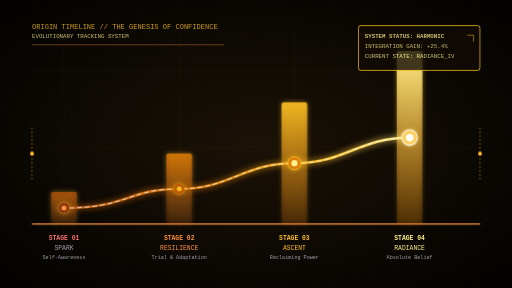
t = 0.00 s
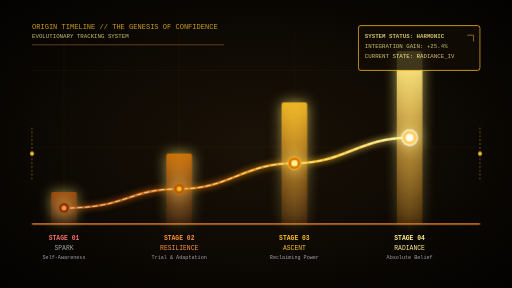
t = 1.25 s
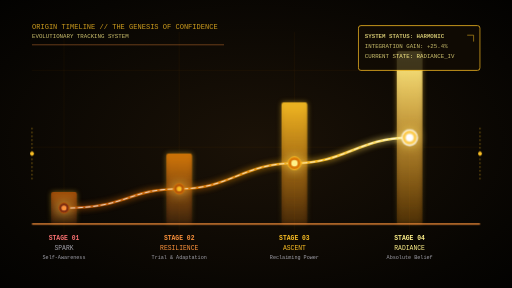
t = 3.75 s
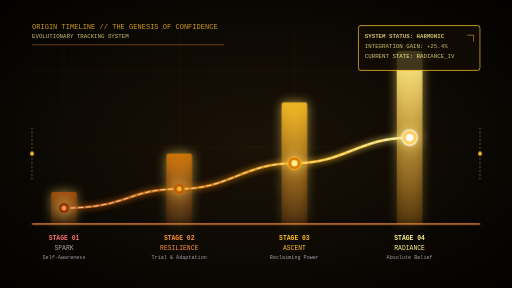
t = 5.00 s
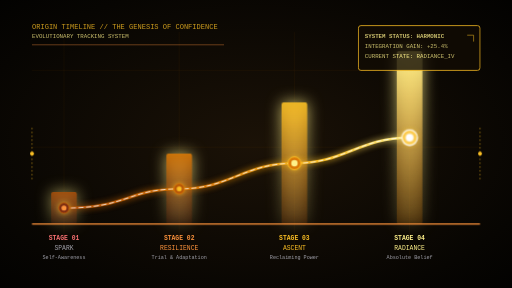
t = 6.25 s
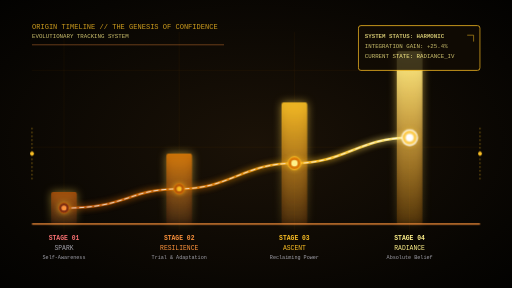
t = 8.75 s

The animated SVG that drew these frames (rendered in a browser with its animation timeline set to each time). Animation: 2 CSS @keyframes rules; one cycle of 10.00 s, repeats indefinitely.

<svg xmlns="http://www.w3.org/2000/svg" viewBox="0 0 800 450" width="100%" height="100%">
  <defs>
    <!-- Background Gradient -->
    <radialGradient id="bg-grad" cx="50%" cy="50%" r="80%">
      <stop offset="0%" stop-color="#1b1207" />
      <stop offset="70%" stop-color="#070502" />
      <stop offset="100%" stop-color="#000000" />
    </radialGradient>

    <!-- Node Glow Filter -->
    <filter id="glow" x="-30%" y="-30%" width="160%" height="160%">
      <feGaussianBlur stdDeviation="5" result="blur" />
      <feMerge>
        <feMergeNode in="blur" />
        <feMergeNode in="SourceGraphic" />
      </feMerge>
    </filter>

    <!-- Gradient for the timeline line -->
    <linearGradient id="line-grad" x1="0%" y1="0%" x2="100%" y2="0%">
      <stop offset="0%" stop-color="#b45309" />
      <stop offset="40%" stop-color="#d97706" />
      <stop offset="75%" stop-color="#fbbf24" />
      <stop offset="100%" stop-color="#fef08a" />
    </linearGradient>

    <!-- Pillar Gradients -->
    <linearGradient id="pillar-1" x1="0%" y1="100%" x2="0%" y2="0%">
      <stop offset="0%" stop-color="#7c2d12" stop-opacity="0.2" />
      <stop offset="100%" stop-color="#b45309" stop-opacity="0.8" />
    </linearGradient>
    <linearGradient id="pillar-2" x1="0%" y1="100%" x2="0%" y2="0%">
      <stop offset="0%" stop-color="#7c2d12" stop-opacity="0.2" />
      <stop offset="100%" stop-color="#d97706" stop-opacity="0.9" />
    </linearGradient>
    <linearGradient id="pillar-3" x1="0%" y1="100%" x2="0%" y2="0%">
      <stop offset="0%" stop-color="#b45309" stop-opacity="0.2" />
      <stop offset="100%" stop-color="#fbbf24" stop-opacity="0.9" />
    </linearGradient>
    <linearGradient id="pillar-4" x1="0%" y1="100%" x2="0%" y2="0%">
      <stop offset="0%" stop-color="#d97706" stop-opacity="0.2" />
      <stop offset="100%" stop-color="#fef08a" stop-opacity="1" />
    </linearGradient>
  </defs>

  <style>
    @keyframes pulse-glow {
      0%, 100% { filter: drop-shadow(0px 0px 4px rgba(251, 191, 36, 0.6)); }
      50% { filter: drop-shadow(0px 0px 12px rgba(254, 240, 138, 0.9)); }
    }
    @keyframes wave-flow {
      0% { stroke-dashoffset: 100; }
      100% { stroke-dashoffset: 0; }
    }
    .glowing-node { animation: pulse-glow 3s infinite ease-in-out; }
    .timeline-flow { stroke-dasharray: 8 4; animation: wave-flow 10s infinite linear; }
    .staggered-pillar { animation: pulse-glow 4s infinite ease-in-out; }
  </style>

  <!-- Background -->
  <rect width="800" height="450" fill="url(#bg-grad)" />

  <!-- Grid Lines (Sci-Fi background detail) -->
  <g stroke="#d97706" stroke-width="0.5" opacity="0.15">
    <line x1="100" y1="50" x2="100" y2="400" />
    <line x1="280" y1="50" x2="280" y2="400" />
    <line x1="460" y1="50" x2="460" y2="400" />
    <line x1="640" y1="50" x2="640" y2="400" />
    <line x1="50" y1="350" x2="750" y2="350" />
    <line x1="50" y1="230" x2="750" y2="230" />
    <line x1="50" y1="110" x2="750" y2="110" />
  </g>

  <!-- Title / Timeline HUD -->
  <g font-family="JetBrains Mono, monospace" fill="#fbbf24" opacity="0.8" font-size="11">
    <text x="50" y="45">ORIGIN TIMELINE // THE GENESIS OF CONFIDENCE</text>
    <text x="50" y="60" fill="#fef08a" font-size="9">EVOLUTIONARY TRACKING SYSTEM</text>
    <line x1="50" y1="70" x2="350" y2="70" stroke="#fb923c" stroke-width="1.5" opacity="0.5" />
  </g>

  <!-- Step Pillars (Exponential Growth) -->
  <!-- Step 1: Spark of Self -->
  <rect x="80" y="300" width="40" height="50" rx="3" fill="url(#pillar-1)" class="staggered-pillar" />
  <!-- Step 2: Resilience / Inner Fire -->
  <rect x="260" y="240" width="40" height="110" rx="3" fill="url(#pillar-2)" class="staggered-pillar" />
  <!-- Step 3: Ascent of Will -->
  <rect x="440" y="160" width="40" height="190" rx="3" fill="url(#pillar-3)" class="staggered-pillar" />
  <!-- Step 4: Core Radiance -->
  <rect x="620" y="80" width="40" height="270" rx="3" fill="url(#pillar-4)" class="staggered-pillar" />

  <!-- Base Line -->
  <line x1="50" y1="350" x2="750" y2="350" stroke="#fb923c" stroke-width="2" />

  <!-- Rising Wave (Exponential Confidence Curve) -->
  <path d="M 100 325 C 200 325, 200 295, 280 295 C 360 295, 380 255, 460 255 C 540 255, 560 215, 640 215" 
        fill="none" stroke="url(#line-grad)" stroke-width="4" filter="url(#glow)" />
  <path d="M 100 325 C 200 325, 200 295, 280 295 C 360 295, 380 255, 460 255 C 540 255, 560 215, 640 215" 
        fill="none" stroke="#ffffff" stroke-width="1.5" class="timeline-flow" opacity="0.8" />

  <!-- Glowing Milestone Nodes -->
  <!-- Node 1 -->
  <g transform="translate(100, 325)" class="glowing-node">
    <circle r="8" fill="#7c2d12" stroke="#b45309" stroke-width="1.5" />
    <circle r="4" fill="#fb923c" />
  </g>
  <!-- Node 2 -->
  <g transform="translate(280, 295)" class="glowing-node">
    <circle r="8" fill="#b45309" stroke="#d97706" stroke-width="1.5" />
    <circle r="4" fill="#fbbf24" />
  </g>
  <!-- Node 3 -->
  <g transform="translate(460, 255)" class="glowing-node">
    <circle r="10" fill="#d97706" stroke="#fbbf24" stroke-width="1.5" />
    <circle r="5" fill="#fef08a" />
  </g>
  <!-- Node 4 -->
  <g transform="translate(640, 215)" class="glowing-node">
    <circle r="12" fill="#fbbf24" stroke="#ffffff" stroke-width="2" />
    <circle r="6" fill="#ffffff" filter="url(#glow)" />
  </g>

  <!-- Text and Labels underneath milestones -->
  <g font-family="JetBrains Mono, monospace" fill="#fbbf24" font-size="10" text-anchor="middle">
    <!-- Milestone 1 -->
    <text x="100" y="375" fill="#f87171" font-weight="bold">STAGE 01</text>
    <text x="100" y="390" fill="#a1a1aa">SPARK</text>
    <text x="100" y="405" fill="#a1a1aa" font-size="8">Self-Awareness</text>

    <!-- Milestone 2 -->
    <text x="280" y="375" fill="#fb923c" font-weight="bold">STAGE 02</text>
    <text x="280" y="390" fill="#fb923c">RESILIENCE</text>
    <text x="280" y="405" fill="#a1a1aa" font-size="8">Trial &amp; Adaptation</text>

    <!-- Milestone 3 -->
    <text x="460" y="375" fill="#fbbf24" font-weight="bold">STAGE 03</text>
    <text x="460" y="390" fill="#fbbf24">ASCENT</text>
    <text x="460" y="405" fill="#a1a1aa" font-size="8">Reclaiming Power</text>

    <!-- Milestone 4 -->
    <text x="640" y="375" fill="#fef08a" font-weight="bold">STAGE 04</text>
    <text x="640" y="390" fill="#fef08a">RADIANCE</text>
    <text x="640" y="405" fill="#a1a1aa" font-size="8">Absolute Belief</text>
  </g>

  <!-- Interactive data box in upper right -->
  <g transform="translate(560, 40)" font-family="JetBrains Mono, monospace" font-size="9" fill="#fef08a" opacity="0.8">
    <rect x="0" y="0" width="190" height="70" fill="#120c04" stroke="#fbbf24" stroke-width="1.5" rx="4" />
    <text x="10" y="20" font-weight="bold">SYSTEM STATUS: HARMONIC</text>
    <text x="10" y="35">INTEGRATION GAIN: +25.4%</text>
    <text x="10" y="50">CURRENT STATE: RADIANCE_IV</text>
    <path d="M 170 15 L 180 15 L 180 25" fill="none" stroke="#fbbf24" stroke-width="1" />
  </g>

  <!-- Side decorative elements -->
  <line x1="50" y1="200" x2="50" y2="280" stroke="#fbbf24" stroke-width="1" stroke-dasharray="2 4" />
  <line x1="750" y1="200" x2="750" y2="280" stroke="#fbbf24" stroke-width="1" stroke-dasharray="2 4" />
  <circle cx="50" cy="240" r="3" fill="#fbbf24" />
  <circle cx="750" cy="240" r="3" fill="#fbbf24" />
</svg>
